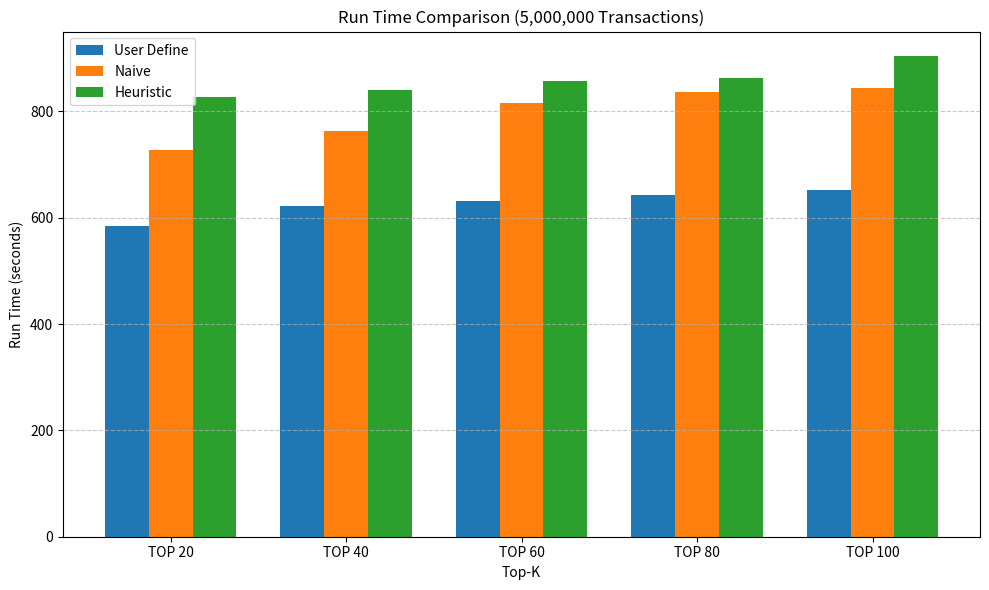

Generate this figure with matplotlib: (Note: this script raises an exception after producing the figure.)
import matplotlib.pyplot as plt

# Top-K categories
categories = ["TOP 20", "TOP 40", "TOP 60", "TOP 80", "TOP 100"]

# Runtime data for 5,000,000 transactions
naive_avg = [727.8721, 762.4198, 815.555, 836.1751, 843.6318]
heuristic_avg = [827.4073, 840.6344, 856.9411, 863.1453, 904.9607]
user_define_avg = [585.2622, 622.7732, 631.9967, 642.9455, 651.6969]

# X-axis positions
x = range(len(categories))
width = 0.25

# Plotting
plt.figure(figsize=(10, 6))
plt.bar([i - width for i in x], user_define_avg, width=width, label="User Define", color="#1f77b4")
plt.bar(x, naive_avg, width=width, label="Naive", color="#ff7f0e")
plt.bar([i + width for i in x], heuristic_avg, width=width, label="Heuristic", color="#2ca02c")

# Labels and styling
plt.xticks(ticks=x, labels=categories)
plt.xlabel("Top-K")
plt.ylabel("Run Time (seconds)")
plt.title("Run Time Comparison (5,000,000 Transactions)")
plt.legend()
plt.grid(axis='y', linestyle='--', alpha=0.7)
plt.tight_layout()

# Save to file
plt.savefig('analysis/analysis_col_chart_5000000_transactions.pdf')
